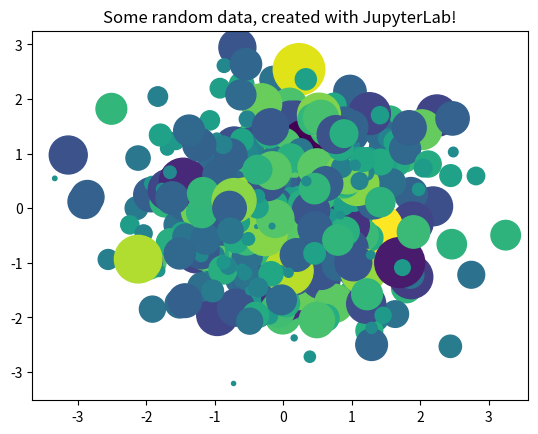

Generate this figure with matplotlib:
from matplotlib import pyplot as plt
import numpy as np

# Generate 100 random data points along 3 dimensions
x, y, scale = np.random.randn(3, 500)
fig, ax = plt.subplots()

# Map each onto a scatterplot we'll create with Matplotlib
ax.scatter(x=x, y=y, c=scale, s=np.abs(scale) * 500)
ax.set(title="Some random data, created with JupyterLab!")
plt.show()
